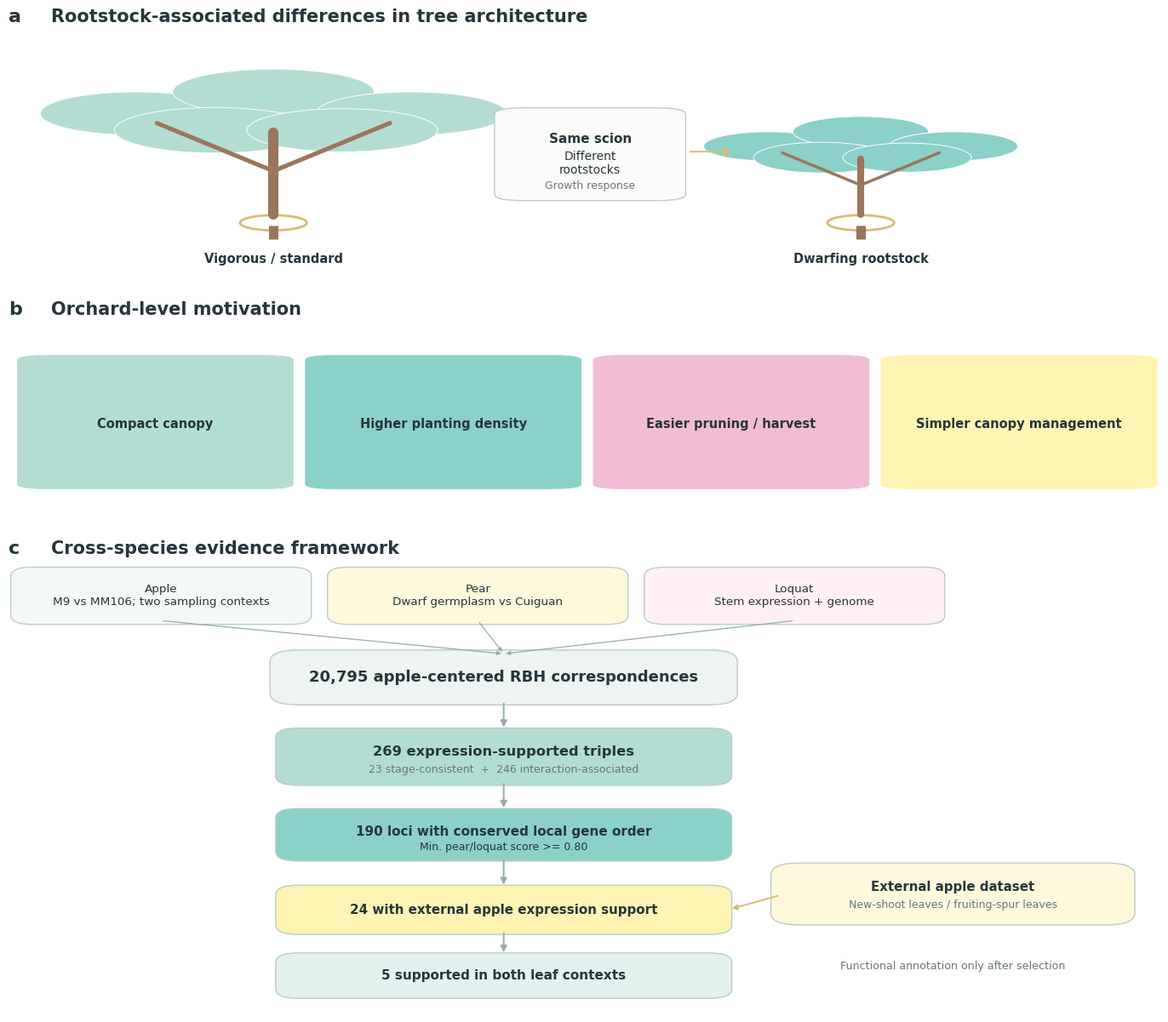

Generate this figure with matplotlib: (Note: this script raises an exception after producing the figure.)
#!/usr/bin/env python3
"""Recreate the current v10 Fig1 and SuppFig1 on Mac from the same v10 data.
The rendering logic mirrors the previously approved three-panel / six-locus figures.
"""
import numpy as np,json,matplotlib
matplotlib.use("Agg")
import matplotlib.pyplot as plt
from matplotlib.patches import FancyBboxPatch, Rectangle, Circle, FancyArrowPatch, Patch
from matplotlib.lines import Line2D
from pathlib import Path
import os
P=Path(os.environ.get("LOQUAT_PROJECT_ROOT",str(Path.home()/"Desktop/LOQUAT_DWARFING_PUBLIC"))).expanduser().resolve()
OUT=Path(os.environ.get("LOQUAT_FIGURE_OUT",str(P/"12_submission_v10_assets"/"LOCAL_FIG1_S1_RENDER"))).expanduser().resolve()
OUT.mkdir(exist_ok=True,parents=True)
C={"ink":"#26363B","sub":"#68767B","teal":"#8BD1C8","mint":"#B3DDD2",
"teal_deep":"#4C9E96","pink":"#F2BCD4","gold":"#D8BC72","cream":"#FFF4B3",
"pale":"#F4F8F7","stroke":"#BACBC9","gray":"#C7CED1","brown":"#9A765C","focal":"#D66F5B"}
plt.rcParams.update({"font.family":"DejaVu Sans","pdf.fonttype":42,"ps.fonttype":42,"svg.fonttype":"none"})
def box(ax,x,y,w,h,fc,ec=None,r=.022,lw=1.0):
 bb=FancyBboxPatch((x,y),w,h,boxstyle=f"round,pad=0.008,rounding_size={r}",
       facecolor=fc,edgecolor=ec or C["stroke"],linewidth=lw)
 ax.add_patch(bb);return bb
def txt(ax,x,y,s,size=11,color=None,weight="normal",ha="center",va="center",**kw):
 return ax.text(x,y,s,fontsize=size,color=color or C["ink"],
                fontweight=weight,ha=ha,va=va,**kw)
def arr(ax,xy1,xy2,ca="#93ADA9",ms=11,lw=1.4):
 ax.add_patch(FancyArrowPatch(xy1,xy2,arrowstyle="-|>",mutation_scale=ms,color=ca,linewidth=lw))
def savefig(fig,stem):
 for ext in ("png","pdf","svg"):
  fig.savefig(OUT/(stem+"."+ext),dpi=300 if ext=="png" else 150,
      facecolor="white",bbox_inches="tight",pad_inches=.15)

# ---------------- FIGURE 1 -----------------
fig=plt.figure(figsize=(15.2,12.5),facecolor="white")
a=fig.add_axes([.055,.735,.89,.245]);b=fig.add_axes([.055,.505,.89,.20])
c=fig.add_axes([.055,.035,.89,.445])
for ax in (a,b,c):
 ax.set_xlim(0,1);ax.set_ylim(0,1);ax.axis("off")
txt(a,0,1,"a",size=16,weight="bold",ha="left",va="top")
txt(a,.037,1,"Rootstock-associated differences in tree architecture",size=15,weight="bold",ha="left",va="top")
def tree(ax,cx,scale,name,large):
 base=.21
 ax.add_line(Line2D([cx,cx],[base,base+.34*scale],lw=9.5*scale,color=C["brown"],solid_capstyle="round"))
 for dx in [-.11,.11]:
  ax.add_line(Line2D([cx,cx+dx*scale],[base+.18*scale,base+.38*scale],lw=4*scale,color=C["brown"],solid_capstyle="round"))
 for dx,dy,r in [(-.13,.42,.09),(0,.51,.095),(.13,.42,.09),(-.055,.35,.095),(.065,.35,.09)]:
  ax.add_patch(Circle((cx+dx*scale,base+dy*scale),r*scale,
     facecolor=C["mint"] if large else C["teal"],edgecolor="white",lw=.7))
 ax.add_line(Line2D([cx,cx],[base-.045,base-.095],lw=8,color=C["brown"],solid_capstyle="butt"))
 ax.add_patch(Circle((cx,base-.033),.029,facecolor="white",edgecolor=C["gold"],lw=2))
 txt(ax,cx,.04,name,size=10.5,weight="bold")
tree(a,.23,.92,"Vigorous / standard",True)
tree(a,.74,.62,"Dwarfing rootstock",False)
box(a,.43,.27,.15,.34,"#FBFBFA",r=.025)
txt(a,.505,.5,"Same scion",size=11,weight="bold")
txt(a,.505,.405,"Different\nrootstocks",size=10)
txt(a,.505,.32,"Growth response",size=9,color=C["sub"])
arr(a,(.59,.45),(.63,.45),C["gold"],13)
txt(b,0,1,"b",size=16,weight="bold",ha="left",va="top")
txt(b,.037,1,"Orchard-level motivation",size=15,weight="bold",ha="left",va="top")
for i,(label,col) in enumerate(zip(
 ["Compact canopy","Higher planting density","Easier pruning / harvest","Simpler canopy management"],
 [C["mint"],C["teal"],C["pink"],C["cream"]])):
 x=.015+i*.25
 box(b,x,.12,.225,.62,col,r=.025,ec="white")
 txt(b,x+.1125,.42,label,size=10.5,weight="bold")
txt(c,0,1,"c",size=16,weight="bold",ha="left",va="top")
txt(c,.037,1,"Cross-species evidence framework",size=15,weight="bold",ha="left",va="top")
inputs=[(.01,.83,.245,.105,C["pale"],"Apple\nM9 vs MM106; two sampling contexts"),
        (.285,.83,.245,.105,"#FFF9DC","Pear\nDwarf germplasm vs Cuiguan"),
        (.56,.83,.245,.105,"#FFF0F5","Loquat\nStem expression + genome")]
for x,y,w,h,fc,lab in inputs:
 box(c,x,y,w,h,fc,r=.019);txt(c,x+w/2,y+h/2,lab,size=9.7,weight="medium")
box(c,.235,.66,.39,.10,"#EDF4F2",r=.025)
txt(c,.43,.71,"20,795 apple-centered RBH correspondences",size=13,weight="bold")
for x,y,w,h,fc,lab in inputs:arr(c,(x+w/2,y),(.43,.76),lw=.9,ms=7)
box(c,.24,.49,.38,.105,C["mint"],r=.02)
txt(c,.43,.553,"269 expression-supported triples",size=11.7,weight="bold")
txt(c,.43,.515,"23 stage-consistent  +  246 interaction-associated",size=9,color=C["sub"])
arr(c,(.43,.66),(.43,.6))
box(c,.24,.33,.38,.095,C["teal"],r=.02)
txt(c,.43,.385,"190 loci with conserved local gene order",size=11,weight="bold")
txt(c,.43,.352,"Min. pear/loquat score >= 0.80",size=9)
arr(c,(.43,.49),(.43,.43))
box(c,.24,.175,.38,.088,C["cream"],r=.02)
txt(c,.43,.218,"24 with external apple expression support",size=10.9,weight="bold")
arr(c,(.43,.33),(.43,.267))
box(c,.67,.195,.3,.115,"#FFF9DC",r=.025)
txt(c,.82,.267,"External apple dataset",size=10.8,weight="bold")
txt(c,.82,.229,"New-shoot leaves / fruiting-spur leaves",size=9,color=C["sub"])
arr(c,(.67,.25),(.626,.22),ca=C["gold"],ms=9)
box(c,.24,.04,.38,.08,"#E3F1EF",r=.02)
txt(c,.43,.080,"5 supported in both leaf contexts",size=11,weight="bold")
arr(c,(.43,.175),(.43,.124))
txt(c,.82,.1,"Functional annotation only after selection",size=9.1,color=C["sub"])
savefig(fig,"Fig1_V10_Overview");plt.close(fig)

# ---------------- SUPPLEMENTARY FIGURE 1 ------------------
obj=json.loads((P/"12_submission_v10_assets/SuppFig1_V10_6_loci_anchors.json").read_text())
assert len(obj["loci"])==6
fig,axs=plt.subplots(3,2,figsize=(15.2,13.1),sharex=True,sharey=True)
fig.patch.set_facecolor("white")
for i,(ax,rec) in enumerate(zip(axs.flat,obj["loci"])):
 ax.set_facecolor("white");ax.set_xlim(-6.7,6.0);ax.set_ylim(-.55,2.57)
 ax.spines[:].set_visible(False)
 ax.set_xticks(range(-5,6));ax.tick_params(axis="x",length=0,labelsize=8,pad=4,colors=C["sub"])
 ax.tick_params(axis="y",left=False,labelleft=False)
 tracks=rec["tracks"];ypos={"Apple":2,"Pear":1,"Loquat":0}
 focal=rec["apple_gene"]
 anchors={z["anchor"] for z in tracks[0]["genes"] if z["offset"]!=0}
 raw={t["species"]:{g["anchor"]:g["offset"] for g in t["genes"]} for t in tracks}
 polarity={"Apple":1}
 for target in ["Pear","Loquat"]:
  keys=[g for g in raw["Apple"] if g!=focal and g in raw[target]]
  xx=np.asarray([raw["Apple"][g] for g in keys],dtype=float)
  yy=np.asarray([raw[target][g] for g in keys],dtype=float)
  polarity[target]=(-1 if len(keys)>=2 and np.corrcoef(xx,yy)[0,1]<0 else 1)
 mapped={sp:{g:v*polarity[sp] for g,v in d.items()} for sp,d in raw.items()}
 for t in tracks:
  sp=t["species"];y=ypos[sp]
  ax.hlines(y,-5.52,5.52,color="#EFF1F0",lw=2.1,zorder=0)
  ax.text(-5.8,y,sp+(" *" if polarity.get(sp,1)<0 else ""),ha="right",va="center",fontsize=9.4,color=C["ink"])
 for s1,s2 in [("Apple","Pear"),("Pear","Loquat")]:
  m1,m2=mapped[s1],mapped[s2]
  for g in set(m1)&set(m2):
   col=C["focal"] if g==focal else C["teal_deep"] if g in anchors else C["stroke"]
   alpha=.72 if g==focal else .28 if g in anchors else .35
   wid=1.5 if g==focal else .7 if g in anchors else .5
   ax.plot([m1[g],m2[g]],[ypos[s1],ypos[s2]],color=col,alpha=alpha,lw=wid,zorder=1)
 for t in tracks:
  y=ypos[t["species"]]
  for g in t["genes"]:
   foc=g["focal"]
   col=C["focal"] if foc else C["mint"] if g["anchor"] in anchors else C["gray"]
   x=mapped[t["species"]][g["anchor"]]
   ax.add_patch(Rectangle((x-.31,y-.102),.62,.205,facecolor=col,
                  edgecolor="white" if not foc else "#A45145",lw=1 if foc else .35,zorder=3))
 ax.set_title(f"{chr(97+i)}  {rec['name']}  |  {rec['loquat_gene']}",
              fontweight="bold",loc="left",fontsize=12.2,color=C["ink"],pad=17)
 ax.text(0,2.37,f"Pear {float(rec['pear_score']):.2f}    Loquat {float(rec['loquat_score']):.2f}    Minimum {float(rec['min_score']):.2f}",
         ha="center",va="center",fontsize=9.1,color=C["sub"])
 ax.text(0,-.38,"RBH-linked rank relative to focal gene",ha="center",va="center",fontsize=8.7,color=C["sub"])
plt.subplots_adjust(left=.08,right=.985,bottom=.078,top=.885,hspace=.45,wspace=.13)
fig.suptitle("Supplementary Fig. 1  |  Local gene-order conservation across apple, pear and loquat",
             x=.076,ha="left",y=.983,fontsize=16,fontweight="bold",color=C["ink"])
fig.text(.083,.940,"Tracks show +/-5 RBH ranks; scores use +/-10 target ranks. * Local track reversed for alignment.",
         ha="left",fontsize=10,color=C["sub"])
fig.legend(handles=[Patch(facecolor=C["focal"],label="Focal locus"),
        Patch(facecolor=C["mint"],label="Apple-neighbor anchor"),
        Patch(facecolor=C["gray"],label="Other target-neighbor gene")],
        loc="lower center",ncol=3,frameon=False,bbox_to_anchor=(.53,.016),fontsize=9.5)
savefig(fig,"FigS1_V10_LocalCollinearity");plt.close(fig)
print("Wrote Fig1 and FigS1 in",OUT)
